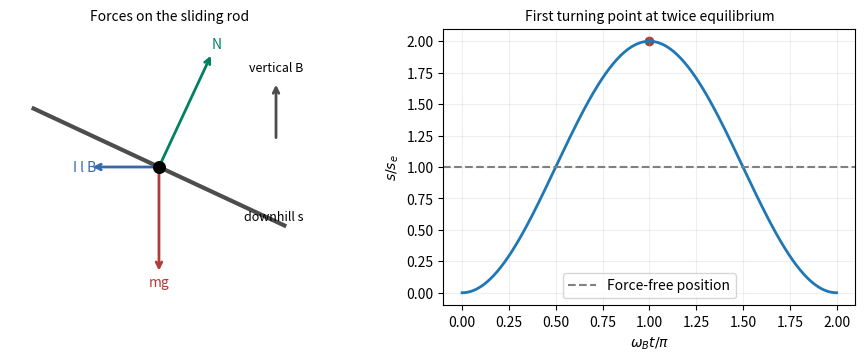

Write the Python code that produced this figure.
"""Original side-view free-body diagram and exact ideal rail oscillator. Output cwd."""
import numpy as np
import matplotlib.pyplot as plt
plt.rcParams.update({"axes.titlesize":10,"axes.labelsize":10})
fig,ax=plt.subplots(1,2,figsize=(9,3.5),layout='constrained');a=ax[0];theta=np.deg2rad(25);tt=np.array([np.cos(theta),-np.sin(theta)]);nn=np.array([np.sin(theta),np.cos(theta)]);q=np.linspace(-1.3,1.3,2);a.plot(q*tt[0],q*tt[1],color='.3',lw=3);a.scatter([0],[0],color='k',s=70,zorder=4)
for vec,label,col in [(np.array([0,-1]),'mg','#b33b3b'),(np.array([-0.65,0]),'I l B','#3569ac'),((np.cos(theta)+.65*np.sin(theta))*nn,'N','#008261')]:
 a.annotate('',xy=vec,xytext=(0,0),arrowprops=dict(arrowstyle='->',lw=2,color=col));a.text(*(vec*1.08),label,color=col,ha='center',va='center')
a.annotate('',xy=(1.1,.8),xytext=(1.1,.25),arrowprops=dict(arrowstyle='->',lw=2,color='.3'));a.text(1.1,.9,'vertical B',ha='center',fontsize=9);a.text(.8,-.5,'downhill s',fontsize=9);a.set(xlim=(-1.4,1.6),ylim=(-1.3,1.3),aspect='equal',title='Forces on the sliding rod');a.axis('off')
t=np.linspace(0,2*np.pi,400);ax[1].plot(t/np.pi,1-np.cos(t),lw=2);ax[1].axhline(1,color='.5',ls='--',label='Force-free position');ax[1].scatter([1],[2],color='#b33b3b');ax[1].set(xlabel=r'$\omega_Bt/\pi$',ylabel=r'$s/s_e$',title='First turning point at twice equilibrium');ax[1].legend();ax[1].grid(alpha=.2)
fig.savefig('paper-1-inductive-rails.png',dpi=150,facecolor='white')
